Image classification data set "dataset" (Amnayousaf25/AI-Space-Occupancy-Detection on GitHub). Class labels (2): empty, occupied.

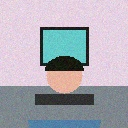
Label: occupied

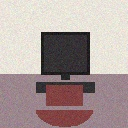
Label: empty

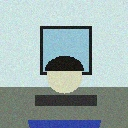
Label: occupied

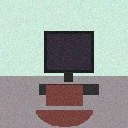
Label: empty

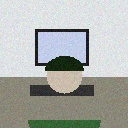
Label: occupied

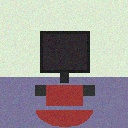
Label: empty
